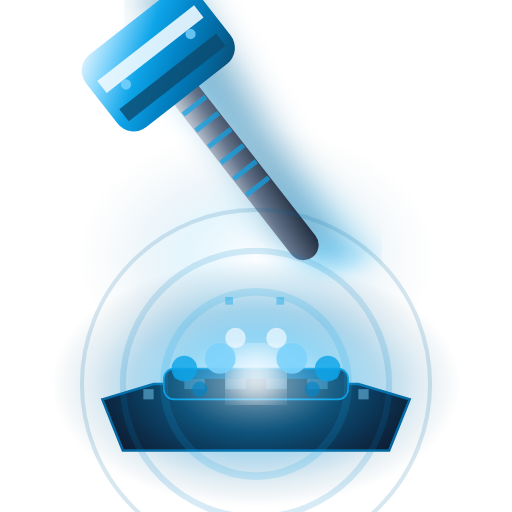
t = 0.00 s
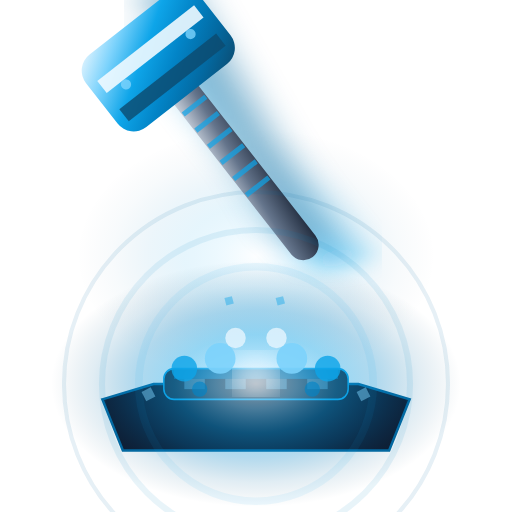
t = 0.53 s
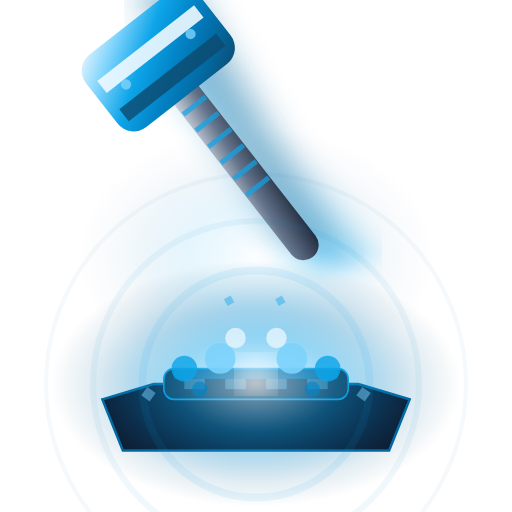
t = 1.05 s
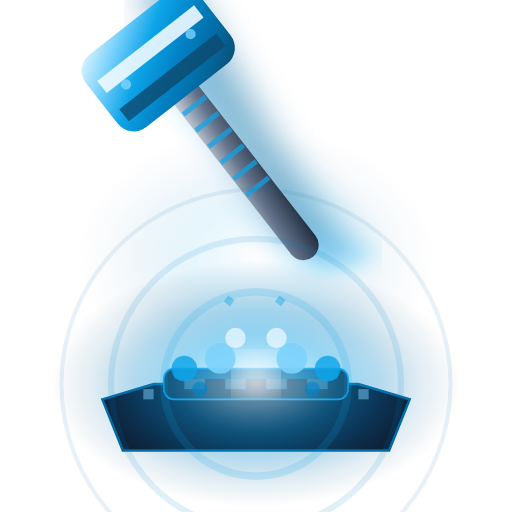
t = 1.50 s
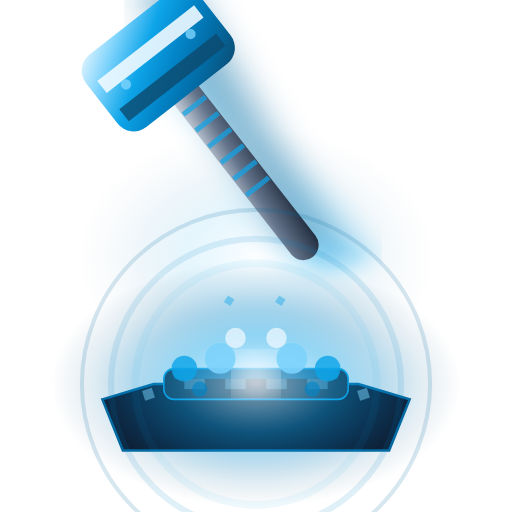
t = 2.10 s
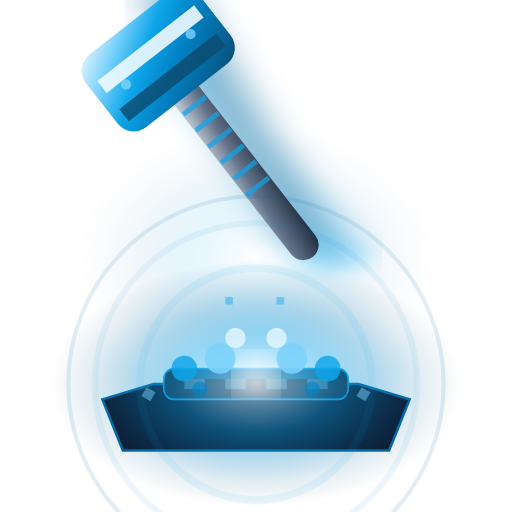
t = 2.50 s

The animated SVG that drew these frames (rendered in a browser with its animation timeline set to each time). Animation: 12 SMIL elements (animate=8,animateTransform=4); one cycle of 3.00 s, repeats indefinitely.

<svg viewBox="0 0 100 100" xmlns="http://www.w3.org/2000/svg">
  <defs>
    <!-- Plasma-forged steel gradient -->
    <linearGradient id="plasma8" x1="0%" y1="0%" x2="100%" y2="100%">
      <stop offset="0%" style="stop-color:#F0F9FF;stop-opacity:1" />
      <stop offset="20%" style="stop-color:#7DD3FC;stop-opacity:1" />
      <stop offset="40%" style="stop-color:#0EA5E9;stop-opacity:1" />
      <stop offset="60%" style="stop-color:#0284C7;stop-opacity:1" />
      <stop offset="80%" style="stop-color:#0369A1;stop-opacity:1" />
      <stop offset="100%" style="stop-color:#0C4A6E;stop-opacity:1" />
    </linearGradient>
    <!-- Titanium handle -->
    <linearGradient id="titaniumHandle8" x1="0%" y1="0%" x2="100%" y2="100%">
      <stop offset="0%" style="stop-color:#E2E8F0;stop-opacity:1" />
      <stop offset="50%" style="stop-color:#64748B;stop-opacity:1" />
      <stop offset="100%" style="stop-color:#1E293B;stop-opacity:1" />
    </linearGradient>
    <!-- Plasma energy field -->
    <radialGradient id="plasmaField8" cx="50%" cy="50%">
      <stop offset="0%" style="stop-color:#F0F9FF;stop-opacity:1" />
      <stop offset="20%" style="stop-color:#7DD3FC;stop-opacity:0.9" />
      <stop offset="40%" style="stop-color:#0EA5E9;stop-opacity:0.7" />
      <stop offset="60%" style="stop-color:#0284C7;stop-opacity:0.5" />
      <stop offset="80%" style="stop-color:#0369A1;stop-opacity:0.2" />
      <stop offset="100%" style="stop-color:#0C4A6E;stop-opacity:0" />
    </radialGradient>
    <!-- Hyper velocity blur -->
    <filter id="hyperVelocity8">
      <feGaussianBlur in="SourceGraphic" stdDeviation="4,1.2"/>
    </filter>
    <!-- Energy core glow -->
    <filter id="energyGlow8">
      <feGaussianBlur stdDeviation="3"/>
      <feColorMatrix values="1 0 0 0 0  0 1 0 0 0  0 0 1 0 0  0 0 0 1 0"/>
    </filter>
  </defs>
  
  <!-- Ultra-minimal background with subtle glow -->
  <ellipse cx="50" cy="50" rx="35" ry="25" fill="url(#plasmaField8)" opacity="0.15"/>
  
  <!-- High-tech anvil base -->
  <path d="M 20,78 L 30,75 L 70,75 L 80,78 L 76,88 L 24,88 Z" fill="#0F172A" stroke="#0369A1" stroke-width="0.5"/>
  <rect x="32" y="72" width="36" height="6" rx="2" fill="#1E293B" stroke="#0EA5E9" stroke-width="0.3"/>
  <!-- Tech surface pattern -->
  <rect x="34" y="72" width="32" height="2" fill="#0284C7" opacity="0.6"/>
  <rect x="36" y="74" width="4" height="2" fill="#7DD3FC" opacity="0.4"/>
  <rect x="44" y="74" width="4" height="2" fill="#7DD3FC" opacity="0.4"/>
  <rect x="52" y="74" width="4" height="2" fill="#7DD3FC" opacity="0.4"/>
  <rect x="60" y="74" width="4" height="2" fill="#7DD3FC" opacity="0.4"/>
  
  <!-- Subtle plasma field -->
  <ellipse cx="50" cy="75" rx="40" ry="24" fill="url(#plasmaField8)" opacity="0.6"/>
  
  <!-- Hyper-velocity motion blur -->
  <g opacity="0.5" filter="url(#hyperVelocity8)">
    <rect x="46" y="2" width="8" height="56" fill="#0EA5E9" transform="rotate(-38 50 30)"/>
    <rect x="44" y="-2" width="8" height="56" fill="#0284C7" transform="rotate(-34 48 26)"/>
    <rect x="42" y="-6" width="8" height="56" fill="#0369A1" transform="rotate(-30 46 22)"/>
  </g>
  
  <!-- Main plasma hammer -->
  <g transform="rotate(-38 50 36)">
    <!-- Titanium handle with tech grip -->
    <rect x="47" y="2" width="6" height="52" rx="3" fill="url(#titaniumHandle8)"/>
    <!-- Tech grip pattern -->
    <rect x="47.2" y="12" width="5.6" height="1" fill="#0EA5E9" opacity="0.7"/>
    <rect x="47.2" y="16" width="5.6" height="1" fill="#0EA5E9" opacity="0.7"/>
    <rect x="47.2" y="20" width="5.6" height="1" fill="#0EA5E9" opacity="0.7"/>
    <rect x="47.2" y="24" width="5.6" height="1" fill="#0EA5E9" opacity="0.7"/>
    <rect x="47.2" y="28" width="5.6" height="1" fill="#0EA5E9" opacity="0.7"/>
    <rect x="47.2" y="32" width="5.6" height="1" fill="#0EA5E9" opacity="0.7"/>
    <rect x="47.2" y="36" width="5.6" height="1" fill="#0EA5E9" opacity="0.7"/>
    <!-- Plasma-forged hammer head -->
    <rect x="36" y="-4" width="28" height="18" rx="4" fill="url(#plasma8)"/>
    <!-- Energy core -->
    <rect x="38" y="1" width="24" height="3" fill="#F0F9FF" opacity="0.9"/>
    <rect x="38" y="8" width="24" height="3" fill="#0C4A6E" opacity="0.8"/>
    <!-- Tech details -->
    <circle cx="42" cy="5" r="1" fill="#7DD3FC" opacity="0.8"/>
    <circle cx="58" cy="5" r="1" fill="#7DD3FC" opacity="0.8"/>
  </g>
  
  <!-- Plasma explosion core -->
  <circle cx="50" cy="73" r="5" fill="#F0F9FF" filter="url(#energyGlow8)">
    <animate attributeName="r" values="5;3;5" dur="0.4s" repeatCount="indefinite"/>
    <animate attributeName="opacity" values="1;0.7;1" dur="0.4s" repeatCount="indefinite"/>
  </circle>
  
  <!-- High-energy particle burst -->
  <g opacity="0.9">
    <circle cx="43" cy="70" r="3" fill="#7DD3FC"/>
    <circle cx="57" cy="70" r="3" fill="#7DD3FC"/>
    <circle cx="36" cy="72" r="2.5" fill="#0EA5E9" opacity="0.9"/>
    <circle cx="64" cy="72" r="2.5" fill="#0EA5E9" opacity="0.9"/>
    <circle cx="46" cy="66" r="2" fill="#F0F9FF" opacity="0.8"/>
    <circle cx="54" cy="66" r="2" fill="#F0F9FF" opacity="0.8"/>
    <circle cx="39" cy="76" r="1.5" fill="#0284C7" opacity="0.7"/>
    <circle cx="61" cy="76" r="1.5" fill="#0284C7" opacity="0.7"/>
  </g>
  
  <!-- Plasma wave rings -->
  <g opacity="0.4">
    <circle cx="50" cy="75" r="18" fill="none" stroke="#0EA5E9" stroke-width="1.5">
      <animate attributeName="r" values="18;25;18" dur="1.5s" repeatCount="indefinite"/>
      <animate attributeName="opacity" values="0.4;0.1;0.4" dur="1.5s" repeatCount="indefinite"/>
    </circle>
    <circle cx="50" cy="75" r="26" fill="none" stroke="#0284C7" stroke-width="1.2">
      <animate attributeName="r" values="26;33;26" dur="1.8s" repeatCount="indefinite"/>
      <animate attributeName="opacity" values="0.4;0.1;0.4" dur="1.8s" repeatCount="indefinite"/>
    </circle>
    <circle cx="50" cy="75" r="34" fill="none" stroke="#0369A1" stroke-width="0.8">
      <animate attributeName="r" values="34;41;34" dur="2.1s" repeatCount="indefinite"/>
      <animate attributeName="opacity" values="0.4;0.1;0.4" dur="2.1s" repeatCount="indefinite"/>
    </circle>
  </g>
  
  <!-- Energy matrix particles -->
  <g opacity="0.6">
    <rect x="28" y="76" width="2" height="2" fill="#7DD3FC" opacity="0.8">
      <animateTransform attributeName="transform" type="rotate" values="0 29 77;360 29 77" dur="3s" repeatCount="indefinite"/>
    </rect>
    <rect x="70" y="76" width="2" height="2" fill="#7DD3FC" opacity="0.8">
      <animateTransform attributeName="transform" type="rotate" values="0 71 77;360 71 77" dur="3s" repeatCount="indefinite"/>
    </rect>
    <rect x="44" y="58" width="1.5" height="1.5" fill="#0EA5E9" opacity="0.7">
      <animateTransform attributeName="transform" type="rotate" values="0 44.75 58.75;360 44.75 58.75" dur="2.5s" repeatCount="indefinite"/>
    </rect>
    <rect x="54" y="58" width="1.5" height="1.5" fill="#0EA5E9" opacity="0.7">
      <animateTransform attributeName="transform" type="rotate" values="0 54.75 58.75;360 54.75 58.75" dur="2.5s" repeatCount="indefinite"/>
    </rect>
  </g>
</svg>